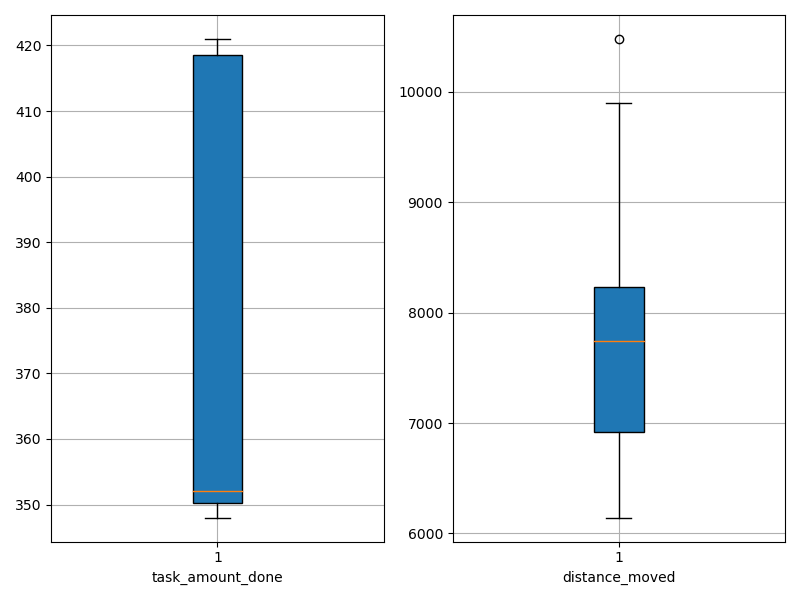

Source data for this figure (header and first rows):
agent_id, task_amount_done, distance_moved
0, 352.0, 6144
1, 350.0, 6906
2, 421.0, 8239
3, 352.0, 7997
4, 348.0, 6499
5, 351.0, 8228
6, 350.0, 7493
7, 419.0, 6955
8, 417.0, 9900
9, 420.0, 10481
